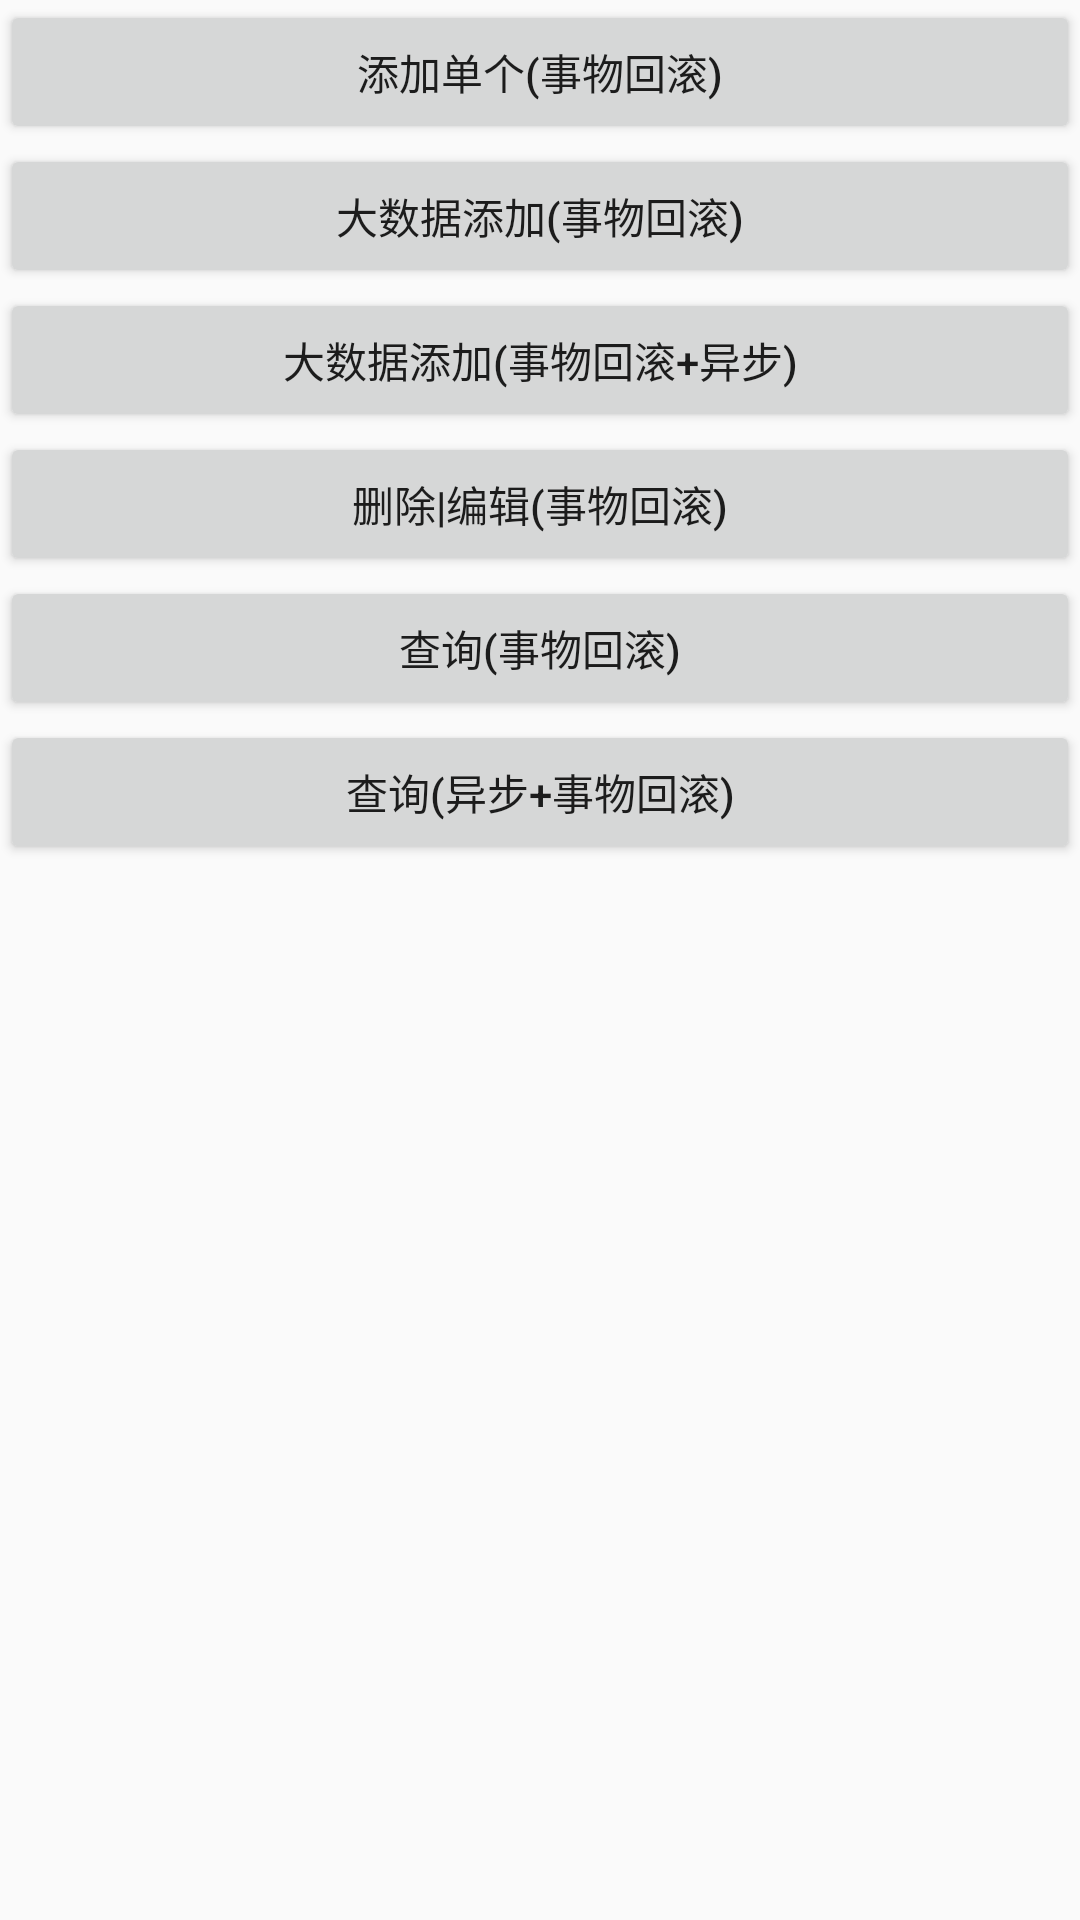

The Android layout XML behind this screen, and the referenced resources:
<!-- AndroidManifest.xml: application theme AppTheme -->
<!-- res/layout/dbflow_transaction_layout.xml -->
<?xml version="1.0" encoding="utf-8"?>
<LinearLayout xmlns:android="http://schemas.android.com/apk/res/android"
    android:layout_width="match_parent"
    android:layout_height="match_parent"
    android:orientation="vertical">


    <Button
        android:id="@+id/db_btn0"
        android:layout_width="match_parent"
        android:layout_height="wrap_content"
        android:text="添加单个(事物回滚)" />

    <Button
        android:id="@+id/db_btn1"
        android:layout_width="match_parent"
        android:layout_height="wrap_content"
        android:text="大数据添加(事物回滚)" />

    <Button
        android:id="@+id/db_btn2"
        android:layout_width="match_parent"
        android:layout_height="wrap_content"
        android:text="大数据添加(事物回滚+异步)" />

    <Button
        android:id="@+id/db_btn3"
        android:layout_width="match_parent"
        android:layout_height="wrap_content"
        android:text="删除|编辑(事物回滚)" />

    <Button
        android:id="@+id/db_btn4"
        android:layout_width="match_parent"
        android:layout_height="wrap_content"
        android:text="查询(事物回滚)" />

    <Button
        android:id="@+id/db_btn5"
        android:layout_width="match_parent"
        android:layout_height="wrap_content"
        android:text="查询(异步+事物回滚)" />


</LinearLayout>
<!-- resources referenced by this layout -->
<resources>
  <style name="AppTheme" parent="Theme.AppCompat.Light.DarkActionBar">
          
          <item name="colorPrimary">@color/colorPrimary</item>
          <item name="colorPrimaryDark">@color/colorPrimaryDark</item>
          <item name="colorAccent">@color/colorAccent</item>
      </style>
  <!-- not gathered from this repository: default colours our renderer supplied (Android Studio template values) -->
  <color name="colorPrimary">#FF6200EE</color>
  <color name="colorPrimaryDark">#FF3700B3</color>
  <color name="colorAccent">#FF03DAC5</color>
</resources>
